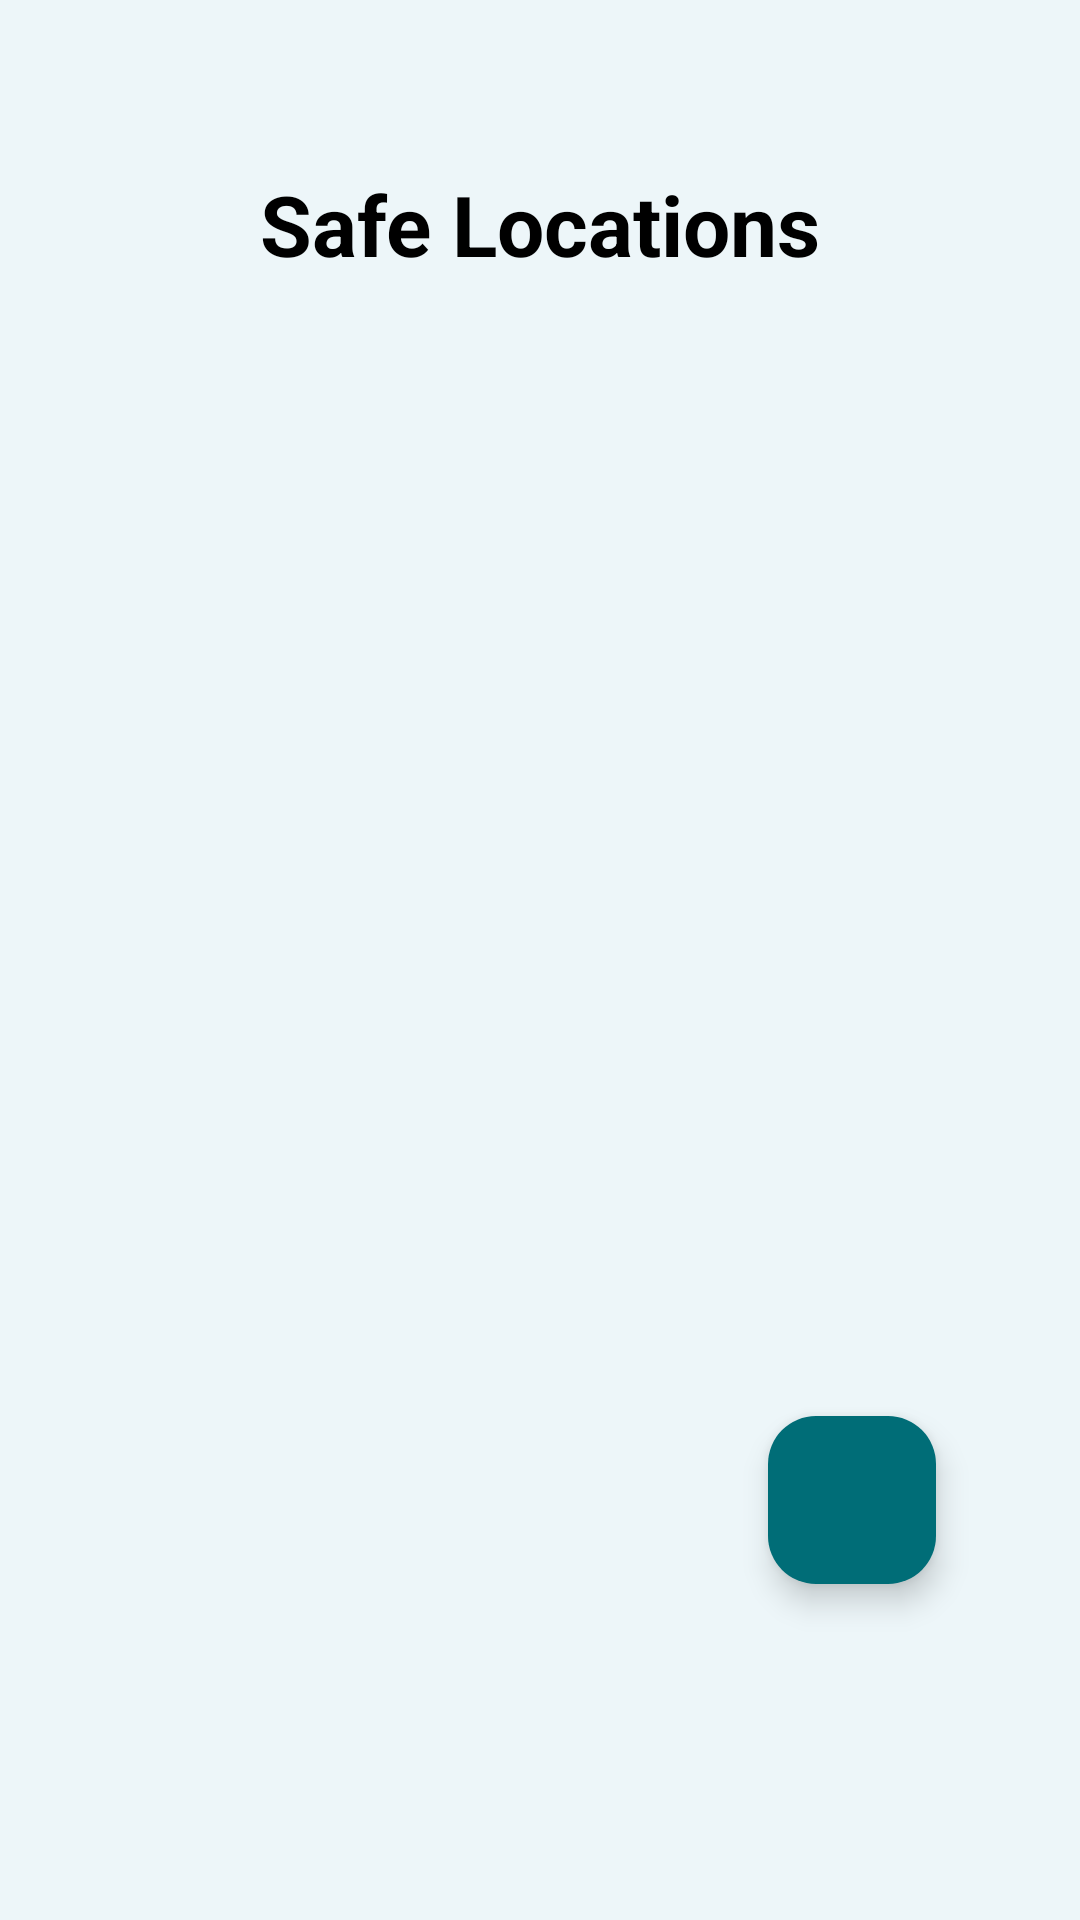

Reconstruct the res/layout file that produces this screen, plus the resources it refers to.
<!-- AndroidManifest.xml: application theme Theme.B07DemoSummer2024 -->
<!-- res/layout/fragment_locations_list.xml -->
<?xml version="1.0" encoding="utf-8"?>
<androidx.coordinatorlayout.widget.CoordinatorLayout xmlns:android="http://schemas.android.com/apk/res/android"
    xmlns:app="http://schemas.android.com/apk/res-auto"
    style="@style/ScreenStyle"
    >

    <LinearLayout
        android:layout_width="match_parent"
        android:layout_height="match_parent"
        android:orientation="vertical"
        android:layout_marginBottom="64dp">

        <TextView
            android:layout_width="match_parent"
            android:layout_height="wrap_content"
            android:layout_marginTop="32dp"
            android:text="@string/safe_locations"
            android:textAlignment="center"
            android:textColor="@color/black"
            android:textSize="28sp"
            android:textStyle="bold"
            app:layout_constraintEnd_toEndOf="parent"
            app:layout_constraintStart_toStartOf="parent"
            app:layout_constraintTop_toTopOf="parent" />

        <androidx.recyclerview.widget.RecyclerView
            android:id="@+id/locations_recycler_view"
            android:layout_width="match_parent"
            android:layout_height="0dp"
            android:layout_weight="1"
            android:clipToPadding="false"
            android:padding="8dp" />

        <com.google.android.material.floatingactionbutton.FloatingActionButton
            android:id="@+id/add_location"
            android:layout_width="wrap_content"
            android:layout_height="wrap_content"
            android:layout_gravity="bottom|end"
            android:layout_margin="24dp"
            android:contentDescription="@string/add_location"
            android:src="@drawable/ic_add"
            app:backgroundTint="@color/darkGreen"
            app:tint="@color/white"
            android:layout_marginBottom="100dp" />

    </LinearLayout>



</androidx.coordinatorlayout.widget.CoordinatorLayout>
<!-- resources referenced by this layout -->
<resources>
  <color name="black">#FF000000</color>
  <color name="darkGreen">#006D77</color>
  <color name="white">#FFFFFFFF</color>
  <string name="add_location">Add Location</string>
  <string name="safe_locations">Safe Locations</string>
  <style name="ScreenStyle">
          <item name="android:layout_height">match_parent</item>
          <item name="android:layout_width">match_parent</item>
          <item name="android:padding">24dp</item>
          <item name="android:background">@color/bg</item>
      </style>
  <style name="Theme.B07DemoSummer2024" parent="Theme.Material3.DayNight.NoActionBar">
      </style>
  <color name="bg">#EDF6F9</color>
</resources>
